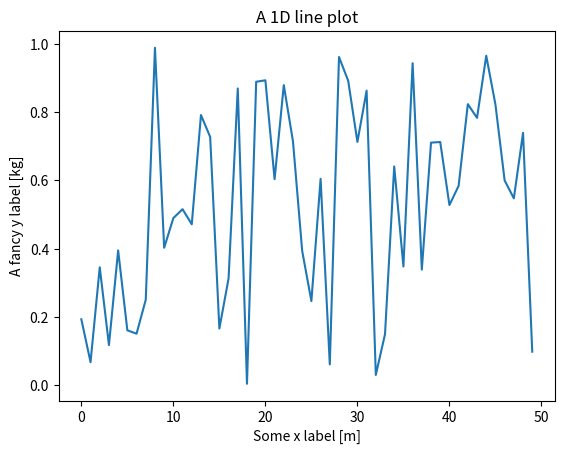
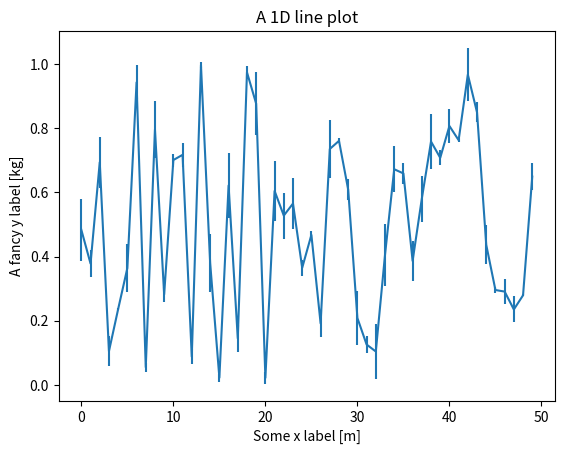
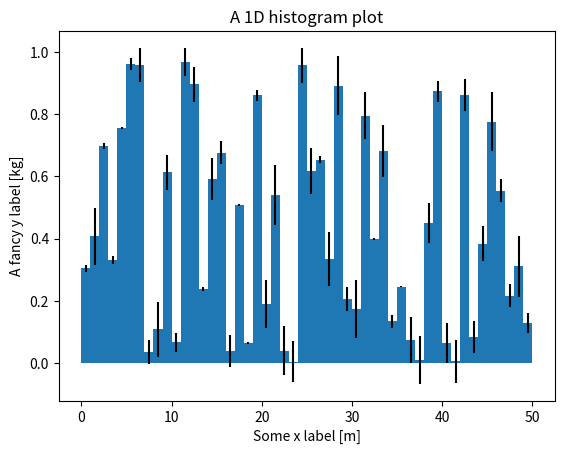
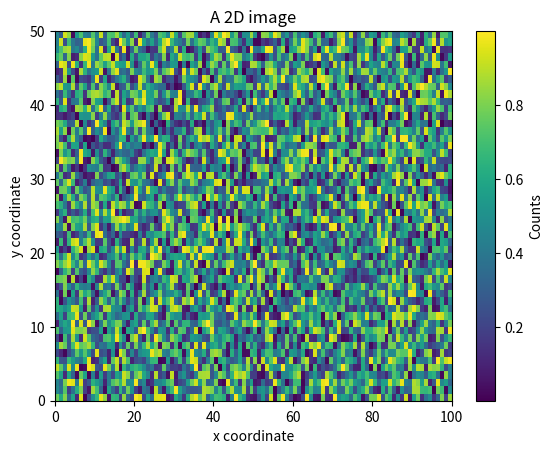
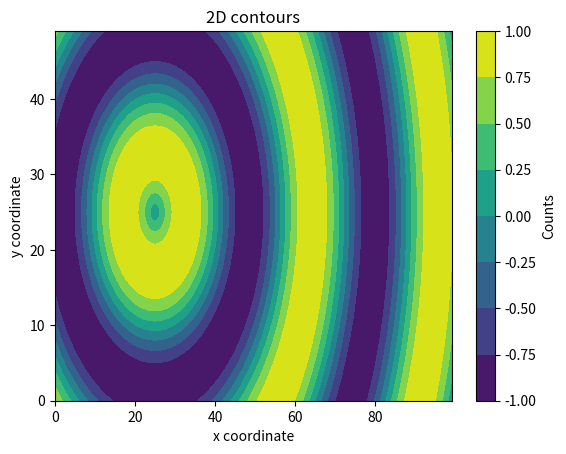
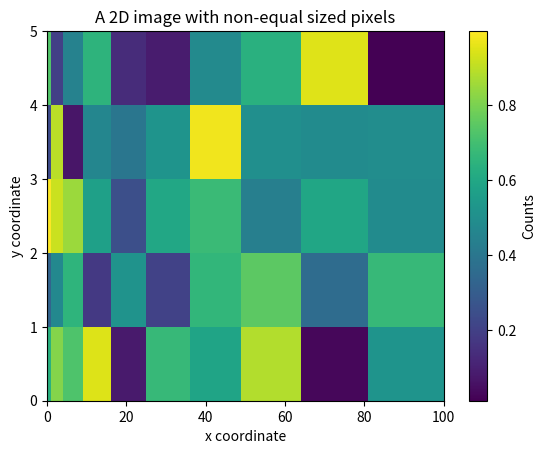
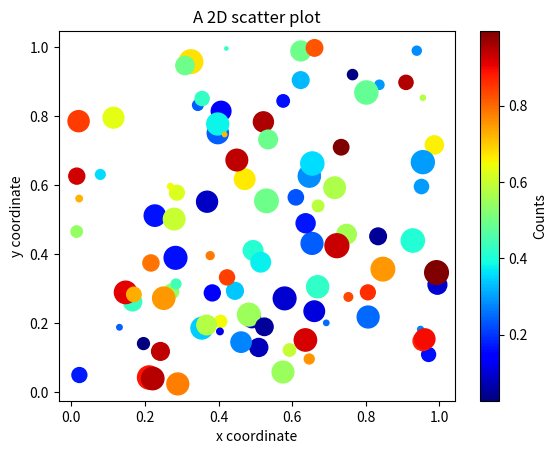
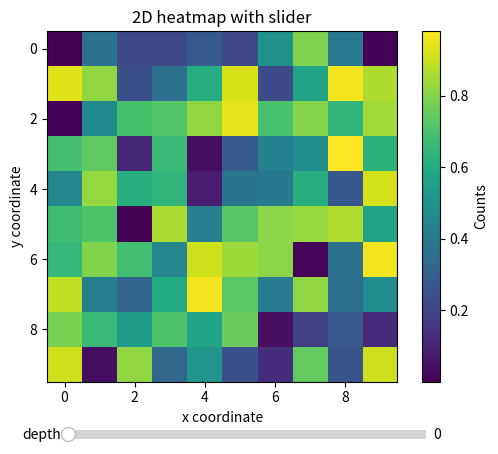
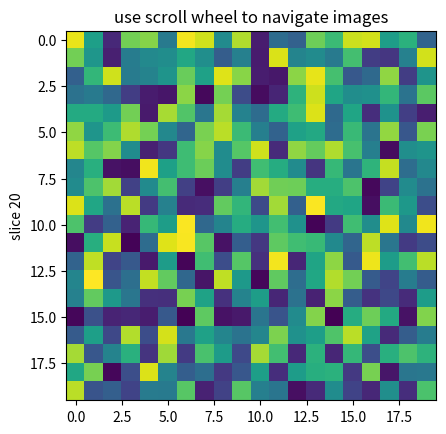
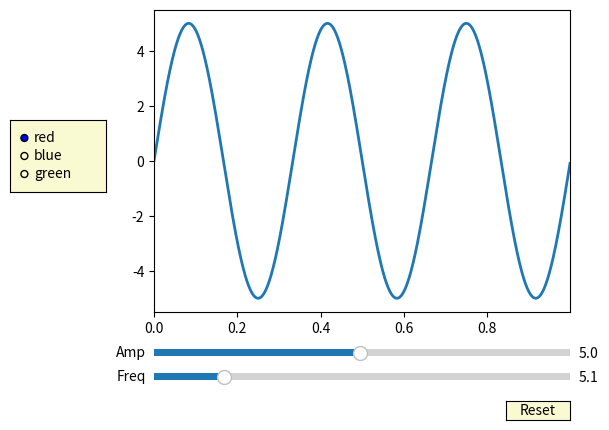
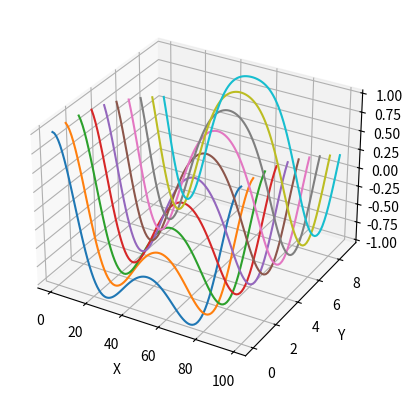
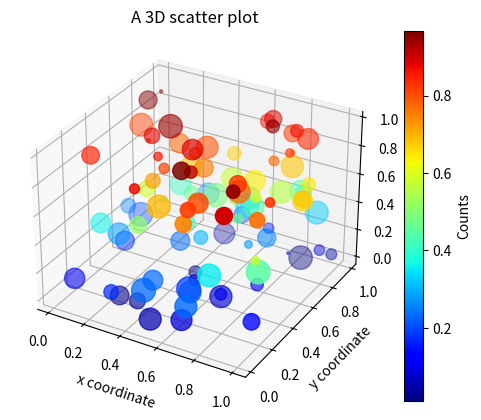
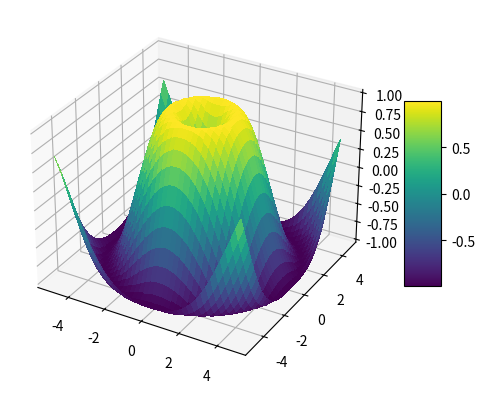

Here is the Python script that generated these plots, in order:
import numpy as np
import matplotlib.pyplot as plt

%matplotlib notebook

N = 50
x = np.arange(N)
y = np.random.rand(N)
fig = plt.figure()
ax = fig.add_subplot(111)
ax.plot(x, y)
ax.set_xlabel("Some x label [m]")
ax.set_ylabel("A fancy y label [kg]")
ax.set_title("A 1D line plot")

N = 50
x = np.arange(N)
y = np.random.rand(N)
e = 0.1*np.random.rand(N)
fig = plt.figure()
ax = fig.add_subplot(111)
ax.errorbar(x,y,yerr=e)
ax.set_xlabel("Some x label [m]")
ax.set_ylabel("A fancy y label [kg]")
ax.set_title("A 1D line plot")

N = 50
x = np.arange(N+1)
y = np.random.rand(N)
e = 0.1*np.random.rand(N)
fig = plt.figure()
ax = fig.add_subplot(111)
ax.bar(0.5*(x[:-1] + x[1:]), y, width=np.ediff1d(x),yerr=e)
ax.set_xlabel("Some x label [m]")
ax.set_ylabel("A fancy y label [kg]")
ax.set_title("A 1D histogram plot")

N = 100
M = 50
x = np.arange(N+1)
y = np.arange(M+1)
z = np.random.rand(M, N).astype(np.float64)
fig = plt.figure()
ax = fig.add_subplot(111)
im = ax.imshow(z, origin="lower", extent=[x[0], x[-1], y[0], y[-1]],
               aspect="auto", cmap="viridis")
cb = plt.colorbar(im)
cb.ax.set_ylabel("Counts")
ax.set_xlabel("x coordinate")
ax.set_ylabel("y coordinate")
ax.set_title("A 2D image")

N = 100
M = 50
xx = np.arange(N, dtype=np.float64)
yy = np.arange(M, dtype=np.float64)
x, y = np.meshgrid(xx, yy)
b = N/20.0
c = M/2.0
r = np.sqrt(((x-c)/b)**2 + ((y-c)/b)**2)
z = np.sin(r)
fig = plt.figure()
ax = fig.add_subplot(111)
contf = plt.contourf(x, y, z, cmap="viridis")
cb = plt.colorbar(contf)
cb.ax.set_ylabel("Counts")
ax.set_xlabel("x coordinate")
ax.set_ylabel("y coordinate")
ax.set_title("2D contours")

N = 10
M = 5
x = np.arange(N+1)**2
y = np.arange(M+1)
z = np.random.rand(M, N).astype(np.float64)
fig = plt.figure()
ax = fig.add_subplot(111)
pcmesh = ax.pcolormesh(x, y, z, cmap="viridis")
cb = plt.colorbar(pcmesh)
cb.ax.set_ylabel("Counts")
ax.set_xlabel("x coordinate")
ax.set_ylabel("y coordinate")
ax.set_title("A 2D image with non-equal sized pixels")

N = 100
x = np.random.rand(N).astype(np.float64)
y = np.random.rand(N).astype(np.float64)
z = np.random.rand(N).astype(np.float64)
s = 300.0*np.random.rand(N).astype(np.float64)
fig = plt.figure()
ax = fig.add_subplot(111)
scat = ax.scatter(x, y, c=z, cmap="jet", s=s)
cb = plt.colorbar(scat)
cb.ax.set_ylabel("Counts")
ax.set_xlabel("x coordinate")
ax.set_ylabel("y coordinate")
ax.set_title("A 2D scatter plot")

from matplotlib.widgets import Slider
 
data = np.random.rand(10, 10, 10)
idx = 0

fig = plt.figure()
ax = fig.add_subplot(111)
fig.subplots_adjust(bottom=0.15)

im_h = ax.imshow(data[:, :, idx], interpolation='nearest')

ax.set_xlabel("x coordinate")
ax.set_ylabel("y coordinate")
ax.set_title("2D heatmap with slider")
cb = plt.colorbar(im_h)
cb.ax.set_ylabel("Counts")

ax_depth = plt.axes([0.23, 0.02, 0.56, 0.04])
slider_depth = Slider(ax_depth,
    'depth',
    0,
    data.shape[2]-1,
    valinit=idx)

def update_depth(val):
    idx = int(round(slider_depth.val))
    im_h.set_data(data[:, :, idx])
  
slider_depth.on_changed(update_depth)
  
plt.show()

class IndexTracker(object):
    def __init__(self, ax, X):
        self.ax = ax
        ax.set_title('use scroll wheel to navigate images')

        self.X = X
        rows, cols, self.slices = X.shape
        self.ind = self.slices//2

        self.im = ax.imshow(self.X[:, :, self.ind])
        self.update()

    def onscroll(self, event):
        print("%s %s" % (event.button, event.step))
        if event.button == 'up':
            self.ind = np.clip(self.ind + 1, 0, self.slices - 1)
        else:
            self.ind = np.clip(self.ind - 1, 0, self.slices - 1)
        self.update()

    def update(self):
        self.im.set_data(self.X[:, :, self.ind])
        ax.set_ylabel('slice %s' % self.ind)
        self.im.axes.figure.canvas.draw()


fig, ax = plt.subplots(1, 1)

X = np.random.rand(20, 20, 40)

tracker = IndexTracker(ax, X)


fig.canvas.mpl_connect('scroll_event', tracker.onscroll)
plt.show()

from matplotlib.widgets import Slider, Button, RadioButtons

fig, ax = plt.subplots()
plt.subplots_adjust(left=0.25, bottom=0.25)
t = np.arange(0.0, 1.0, 0.001)
a0 = 5
f0 = 3
delta_f = 5.0
s = a0 * np.sin(2 * np.pi * f0 * t)
l, = plt.plot(t, s, lw=2)
ax.margins(x=0)

axcolor = 'lightgoldenrodyellow'
axfreq = plt.axes([0.25, 0.1, 0.65, 0.03], facecolor=axcolor)
axamp = plt.axes([0.25, 0.15, 0.65, 0.03], facecolor=axcolor)

sfreq = Slider(axfreq, 'Freq', 0.1, 30.0, valinit=f0, valstep=delta_f)
samp = Slider(axamp, 'Amp', 0.1, 10.0, valinit=a0)


def update(val):
    amp = samp.val
    freq = sfreq.val
    l.set_ydata(amp*np.sin(2*np.pi*freq*t))
    fig.canvas.draw_idle()


sfreq.on_changed(update)
samp.on_changed(update)

resetax = plt.axes([0.8, 0.025, 0.1, 0.04])
button = Button(resetax, 'Reset', color=axcolor, hovercolor='0.975')


def reset(event):
    sfreq.reset()
    samp.reset()
button.on_clicked(reset)

rax = plt.axes([0.025, 0.5, 0.15, 0.15], facecolor=axcolor)
radio = RadioButtons(rax, ('red', 'blue', 'green'), active=0)


def colorfunc(label):
    l.set_color(label)
    fig.canvas.draw_idle()
radio.on_clicked(colorfunc)

plt.show()

from mpl_toolkits.mplot3d import Axes3D

N = 100
M = 10
xx = np.arange(N, dtype=np.float64)
yy = np.arange(M, dtype=np.float64)
x, y = np.meshgrid(xx, yy)
b = M/2.0
c = N/2.0
r = np.sqrt(((x-c)/b)**2 + ((y-c)/b)**2)
z = np.sin(r)

fig = plt.figure()
ax = fig.add_subplot(111, projection='3d')

for i in range(M):
    ax.plot(xx, [i]*N, z[i, :])

ax.set_xlabel('X')
ax.set_ylabel('Y')
ax.set_zlabel('Z')

N = 100
x = np.random.rand(N).astype(np.float64)
y = np.random.rand(N).astype(np.float64)
z = np.random.rand(N).astype(np.float64)
s = 300.0*np.random.rand(N).astype(np.float64)
c = np.abs(z)
fig = plt.figure()
ax = fig.add_subplot(111, projection='3d')
plot = ax.scatter(x, y, z, s=s, c=c, cmap="jet")
  
ax.set_xlabel("x coordinate")
ax.set_ylabel("y coordinate")
ax.set_zlabel("z coordinate")
ax.set_title("A 3D scatter plot")
  
cb = plt.colorbar(plot)
cb.ax.set_ylabel("Counts")

fig = plt.figure()
ax = fig.add_subplot(111, projection='3d')

X = np.arange(-5, 5, 0.25)
Y = np.arange(-5, 5, 0.25)
X, Y = np.meshgrid(X, Y)
R = np.sqrt(X**2 + Y**2)
Z = np.sin(R)

surf = ax.plot_surface(X, Y, Z, linewidth=0, antialiased=False, cmap='viridis')

fig.colorbar(surf, shrink=0.5, aspect=5)

